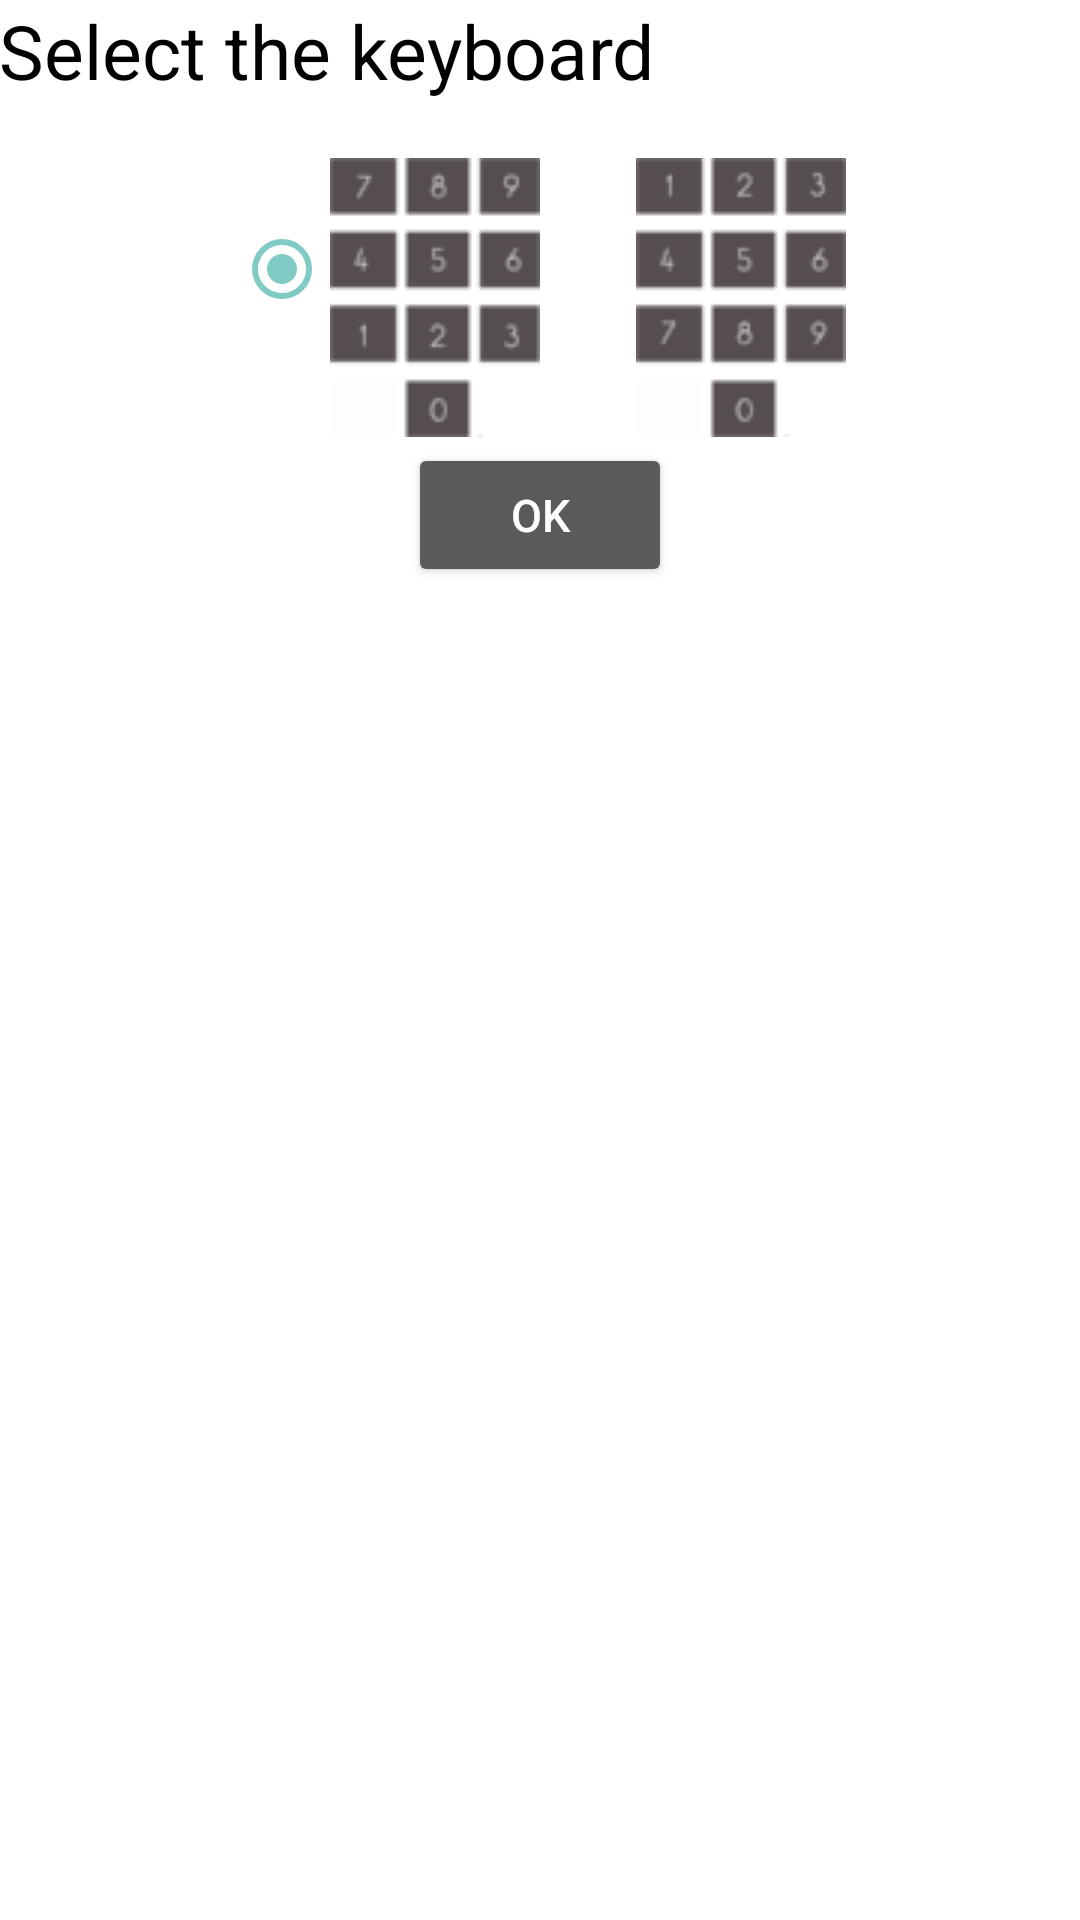

Write the Android layout XML for this screen, with the resource values it uses.
<!-- AndroidManifest.xml: application theme Theme.AppCompat.NoActionBar -->
<!-- res/layout/activity_keyboards_switcher.xml -->
<?xml version="1.0" encoding="utf-8"?>
<RelativeLayout xmlns:android="http://schemas.android.com/apk/res/android"
    xmlns:tools="http://schemas.android.com/tools"
    android:id="@+id/activity_keyboards_switcher"
    android:background="@color/whiteBack"
    android:layout_width="match_parent"
    android:layout_height="match_parent"
    android:paddingBottom="@dimen/activity_vertical_margin"
    android:paddingLeft="@dimen/activity_horizontal_margin"
    android:paddingRight="@dimen/activity_horizontal_margin"
    android:paddingTop="@dimen/activity_vertical_margin"
    tools:context="com.example.vlad.itiseasy.KeyboardsSwitcher">

    <TextView
        style="@style/TextStyle"
        android:textSize="25sp"
        android:layout_width="wrap_content"
        android:layout_height="wrap_content"
        android:id="@+id/keyTitle"
        android:text="@string/keyTitle"/>
    <RadioGroup
        android:layout_below="@id/keyTitle"
        android:id="@+id/rbKey"
        android:layout_centerHorizontal="true"
        android:orientation="horizontal"
        android:layout_width="wrap_content"
        android:layout_height="wrap_content"
        >

        <RadioButton
            android:id="@+id/rbKey1"
            android:checked="true"
            android:layout_width="wrap_content"
            android:layout_height="wrap_content"
            android:drawableBottom="@drawable/key_layout2" />
        <RadioButton
            android:id="@+id/rbKey2"
            android:layout_width="wrap_content"
            android:layout_height="wrap_content"
            android:drawableBottom="@drawable/key_layout1"/>

    </RadioGroup>

    <Button
        style="@style/ButtonStyle"
        android:textSize="15sp"
        android:text="@string/btnKeyOk"
        android:id="@+id/btnKeyOk"
        android:layout_width="wrap_content"
        android:layout_height="wrap_content"
        android:layout_below="@+id/rbKey"
        android:layout_centerHorizontal="true" />
</RelativeLayout>
<!-- resources referenced by this layout -->
<resources>
  <color name="whiteBack">#FFFFFF</color>
  <!-- drawable key_layout1: png bitmap (drawable, 2461 bytes) -->
  <!-- drawable key_layout2: png bitmap (drawable, 2472 bytes) -->
  <string name="btnKeyOk">Ok</string>
  <string name="keyTitle">Select the keyboard</string>
  <style name="ButtonStyle">
          <item name="android:textSize">30sp</item>
          <item name="android:colorBackground">@color/btnColor</item>
          <item name="android:drawable">@drawable/button_draw</item>
          <item name="android:layout_margin">2dp</item>
          <item name="android:padding">10dp</item>
      </style>
  <style name="TextStyle">
          <item name="android:textColor">@android:color/black</item>
      </style>
  <color name="btnColor">#C0C0C0</color>
  <!-- drawable button_draw (drawable) -->
  <?xml version="1.0" encoding="utf-8"?>
  <shape xmlns:android="http://schemas.android.com/apk/res/android"
      android:shape="rectangle">
      <corners android:radius="15dp"/>
      <solid android:color="#564e4e"/>
  
  </shape>
</resources>
